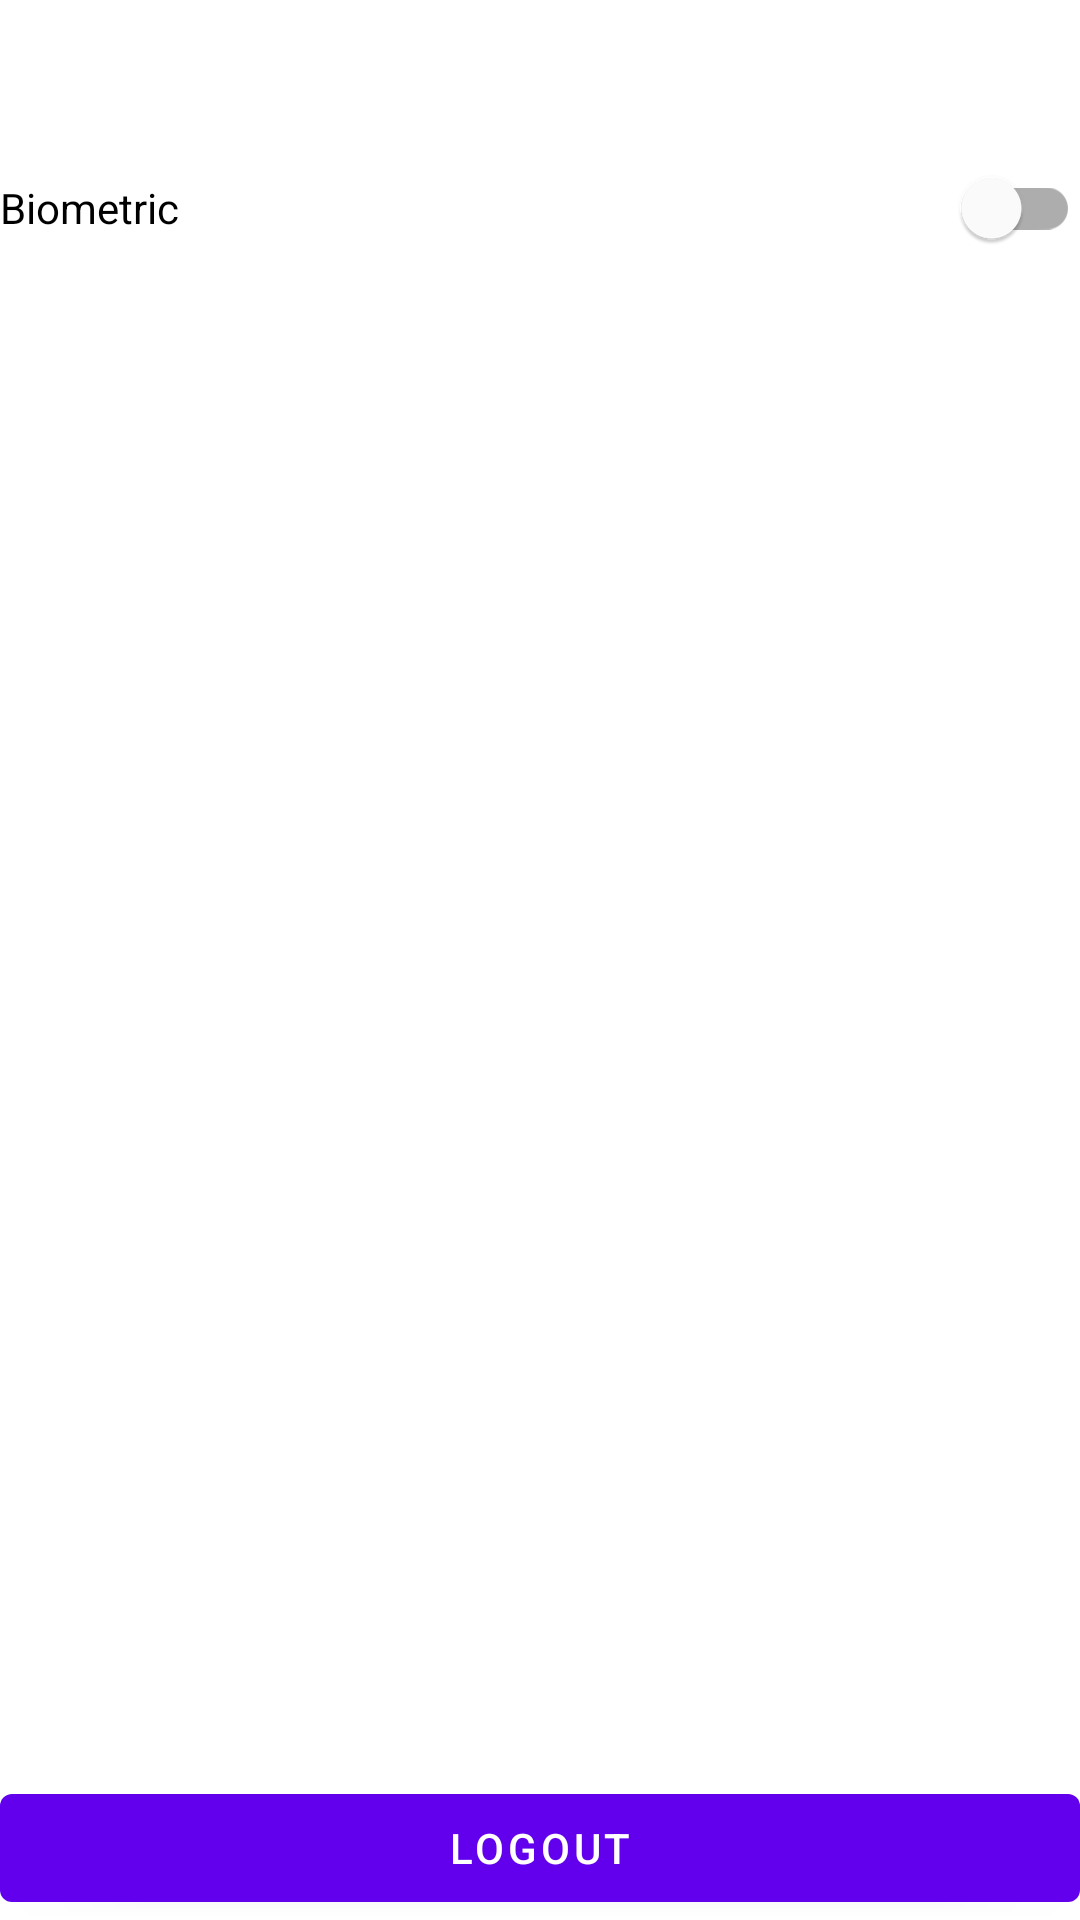

Android layout source for this screen:
<!-- AndroidManifest.xml: application theme Theme.BiometricsAndroid -->
<!-- res/layout/fragment_home.xml -->
<?xml version="1.0" encoding="utf-8"?>
<layout xmlns:android="http://schemas.android.com/apk/res/android"
    xmlns:app="http://schemas.android.com/apk/res-auto"
    xmlns:tools="http://schemas.android.com/tools">

    <androidx.constraintlayout.widget.ConstraintLayout
        android:layout_width="match_parent"
        android:layout_height="match_parent"
        tools:context=".ui.home.HomeFragment">

        <TextView
            android:id="@+id/welcome_user"
            android:layout_width="match_parent"
            android:layout_height="wrap_content"
            android:layout_margin="@dimen/standard_padding"
            android:textAlignment="textStart"
            android:textAppearance="@style/TextAppearance.MaterialComponents.Headline4"
            app:layout_constraintLeft_toLeftOf="parent"
            app:layout_constraintRight_toRightOf="parent"
            app:layout_constraintTop_toTopOf="parent"
            tools:text="Welcome John Doe!" />

        <com.google.android.material.switchmaterial.SwitchMaterial
            android:id="@+id/biometric_switch"
            android:layout_width="match_parent"
            android:layout_height="wrap_content"
            android:layout_margin="@dimen/standard_padding"
            android:text="@string/biometric"
            app:layout_constraintLeft_toLeftOf="parent"
            app:layout_constraintRight_toRightOf="parent"
            app:layout_constraintTop_toBottomOf="@id/welcome_user" />

        <com.google.android.material.button.MaterialButton
            android:id="@+id/logout_btn"
            android:layout_width="match_parent"
            android:layout_height="wrap_content"
            android:layout_margin="@dimen/standard_padding"
            android:text="@string/logout"
            app:layout_constraintBottom_toBottomOf="parent"
            app:layout_constraintLeft_toLeftOf="parent"
            app:layout_constraintRight_toRightOf="parent" />

    </androidx.constraintlayout.widget.ConstraintLayout>
</layout>
<!-- resources referenced by this layout -->
<resources>
  <string name="biometric">Biometric</string>
  <string name="logout">Logout</string>
  <style name="Theme.BiometricsAndroid" parent="Theme.MaterialComponents.DayNight.DarkActionBar">
          
          <item name="colorPrimary">@color/purple_500</item>
          <item name="colorPrimaryVariant">@color/purple_700</item>
          <item name="colorOnPrimary">@color/white</item>
          
          <item name="colorSecondary">@color/teal_200</item>
          <item name="colorSecondaryVariant">@color/teal_700</item>
          <item name="colorOnSecondary">@color/black</item>
          
          <item name="android:statusBarColor" tools:targetApi="l">?attr/colorPrimaryVariant</item>
          
      </style>
  <!-- not gathered from this repository: default colours our renderer supplied (Android Studio template values) -->
  <color name="purple_500">#FF6200EE</color>
  <color name="purple_700">#FF3700B3</color>
  <color name="teal_200">#FF03DAC5</color>
  <color name="teal_700">#FF018786</color>
  <color name="black">#FF000000</color>
  <color name="white">#FFFFFFFF</color>
</resources>
